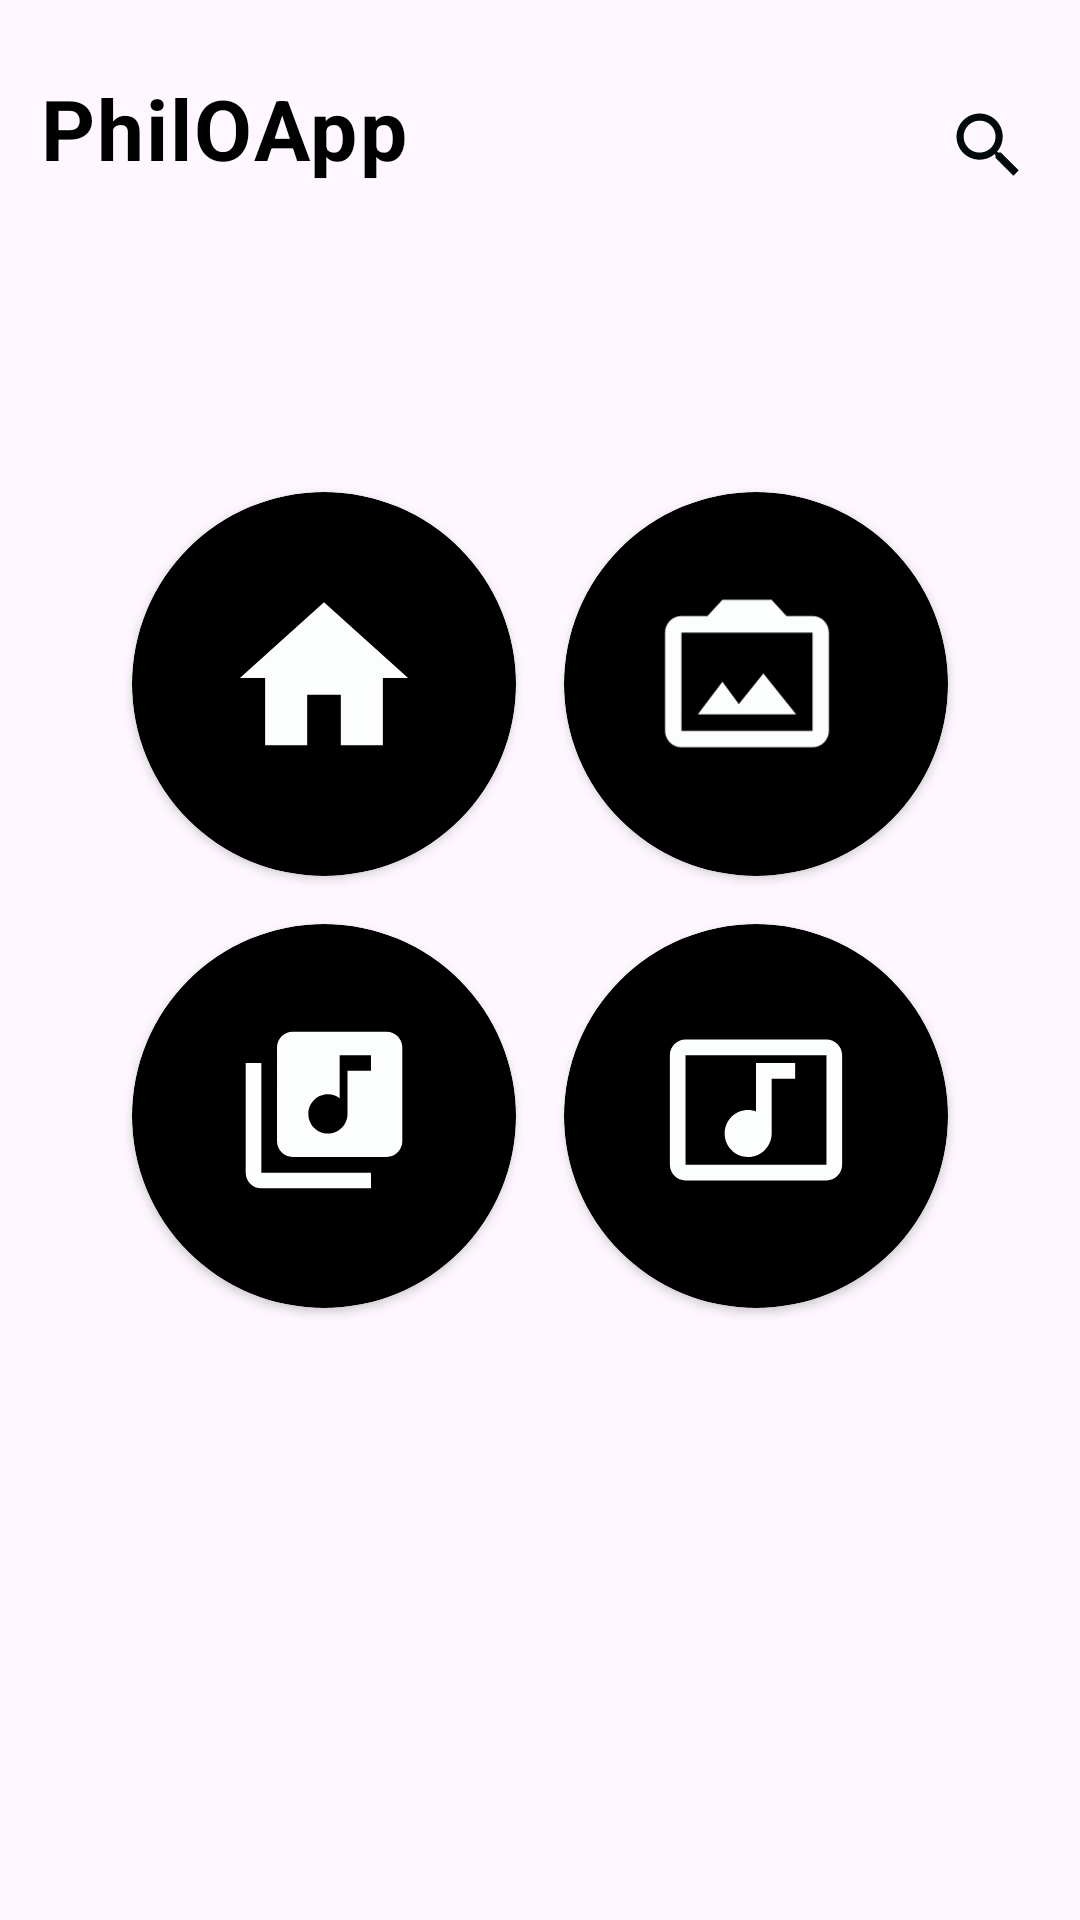

Layout XML and referenced resources for this Android screen:
<!-- AndroidManifest.xml: application theme Theme.PhilOApp -->
<!-- res/layout/activity_main.xml -->
<?xml version="1.0" encoding="utf-8"?>
<androidx.constraintlayout.widget.ConstraintLayout
    xmlns:android="http://schemas.android.com/apk/res/android"
    xmlns:app="http://schemas.android.com/apk/res-auto"
    xmlns:tools="http://schemas.android.com/tools"
    android:layout_width="match_parent"
    android:layout_height="match_parent"
    tools:context=".MainActivity"
    tools:ignore="HardcodedText">


    <View
        android:id="@+id/view"
        android:layout_width="412dp"
        android:layout_height="82dp"
        android:layout_marginTop="24dp"
        app:layout_constraintEnd_toEndOf="parent"
        app:layout_constraintHorizontal_bias="1.0"
        app:layout_constraintStart_toStartOf="parent"
        app:layout_constraintTop_toTopOf="parent" />

    <TextView
        android:id="@+id/textView"
        android:layout_width="wrap_content"
        android:layout_height="wrap_content"
        android:layout_marginTop="24dp"
        android:gravity="center_horizontal"
        android:letterSpacing="0.025"
        android:text="PhilOApp"
        android:textColor="@color/black"
        android:textSize="28sp"
        android:textStyle="bold"
        app:layout_constraintEnd_toEndOf="parent"
        app:layout_constraintHorizontal_bias="0.055"
        app:layout_constraintStart_toStartOf="parent"
        app:layout_constraintTop_toTopOf="parent" />

    <LinearLayout
        android:id="@+id/linearLayout"
        android:layout_width="match_parent"
        android:layout_height="wrap_content"
        android:gravity="center_horizontal"
        android:orientation="horizontal"
        android:weightSum="2"
        app:layout_constraintBottom_toBottomOf="parent"
        app:layout_constraintEnd_toEndOf="parent"
        app:layout_constraintHorizontal_bias="0.0"
        app:layout_constraintStart_toStartOf="parent"
        app:layout_constraintTop_toBottomOf="@+id/view"
        app:layout_constraintVertical_bias="0.128">

        <androidx.cardview.widget.CardView
            android:id="@+id/contributeCard"
            android:layout_width="128dp"
            android:layout_height="128dp"
            android:layout_margin="8dp"
            android:layout_marginEnd="16dp"
            android:background="@android:color/transparent"
            android:clickable="true"
            android:elevation="12dp"
            android:focusable="true"
            android:foreground="?android:attr/selectableItemBackground"
            app:cardBackgroundColor="@android:color/widget_edittext_dark"
            app:cardCornerRadius="@android:dimen/thumbnail_height">

            <androidx.constraintlayout.widget.ConstraintLayout
                android:layout_width="match_parent"
                android:layout_height="match_parent"
                android:onClick="Home">

                <ImageView
                    android:id="@+id/image_view1"
                    android:layout_width="118dp"
                    android:layout_height="116dp"
                    android:layout_marginTop="4dp"
                    android:src="@drawable/ic_home"
                    app:layout_constraintEnd_toEndOf="parent"
                    app:layout_constraintStart_toStartOf="parent"
                    app:layout_constraintTop_toTopOf="parent" />

            </androidx.constraintlayout.widget.ConstraintLayout>

        </androidx.cardview.widget.CardView>

        <androidx.cardview.widget.CardView
            android:id="@+id/practiceCard"
            android:layout_width="128dp"
            android:layout_height="128dp"
            android:layout_margin="8dp"
            android:layout_marginStart="16dp"
            android:clickable="true"
            android:elevation="12dp"
            android:focusable="true"
            android:foreground="?android:attr/selectableItemBackground"
            app:cardBackgroundColor="@color/black"
            app:cardCornerRadius="@android:dimen/thumbnail_height">

            <androidx.constraintlayout.widget.ConstraintLayout
                android:layout_width="match_parent"
                android:layout_height="match_parent"
                android:onClick="Pictures">

                <ImageView
                    android:id="@+id/image_view20"
                    android:layout_width="122dp"
                    android:layout_height="113dp"
                    android:layout_marginTop="4dp"
                    android:src="@drawable/ic_cam"
                    app:layout_constraintEnd_toEndOf="parent"
                    app:layout_constraintHorizontal_bias="0.0"
                    app:layout_constraintStart_toStartOf="parent"
                    app:layout_constraintTop_toTopOf="parent" />

            </androidx.constraintlayout.widget.ConstraintLayout>

        </androidx.cardview.widget.CardView>

    </LinearLayout>

    <LinearLayout
        android:id="@+id/linearLayout2"
        android:layout_width="match_parent"
        android:layout_height="wrap_content"
        android:gravity="center_horizontal"
        android:orientation="horizontal"
        android:weightSum="2"
        app:layout_constraintEnd_toEndOf="parent"
        app:layout_constraintStart_toStartOf="parent"
        app:layout_constraintTop_toBottomOf="@+id/linearLayout">

        <androidx.cardview.widget.CardView
            android:id="@+id/learnCard"
            android:layout_width="128dp"
            android:layout_height="128dp"
            android:layout_margin="8dp"
            android:layout_marginEnd="16dp"
            android:clickable="true"
            android:elevation="12dp"
            android:focusable="true"
            android:foreground="?android:attr/selectableItemBackground"
            app:cardBackgroundColor="@color/black"
            app:cardCornerRadius="@android:dimen/thumbnail_height">

            <androidx.constraintlayout.widget.ConstraintLayout
                android:layout_width="match_parent"
                android:layout_height="match_parent"
                android:onClick="Music">

                <ImageView
                    android:id="@+id/image_view21"
                    android:layout_width="0dp"
                    android:layout_height="wrap_content"
                    android:layout_marginTop="8dp"
                    android:src="@drawable/ic_music2"
                    app:layout_constraintEnd_toEndOf="parent"
                    app:layout_constraintHorizontal_bias="0.0"
                    app:layout_constraintStart_toStartOf="parent"
                    app:layout_constraintTop_toTopOf="parent" />

            </androidx.constraintlayout.widget.ConstraintLayout>

        </androidx.cardview.widget.CardView>

        <androidx.cardview.widget.CardView
            android:id="@+id/interestsCard"
            android:layout_width="128dp"
            android:layout_height="128dp"
            android:layout_margin="8dp"
            android:layout_marginStart="16dp"
            android:clickable="true"
            android:elevation="12dp"
            android:focusable="true"
            android:foreground="?android:attr/selectableItemBackground"
            app:cardBackgroundColor="@color/black"
            app:cardCornerRadius="@android:dimen/thumbnail_height">

            <androidx.constraintlayout.widget.ConstraintLayout
                android:layout_width="match_parent"
                android:layout_height="match_parent"
                android:onClick="Videos">

                <ImageView
                    android:id="@+id/image_view22"
                    android:layout_width="0dp"
                    android:layout_height="wrap_content"
                    android:layout_marginTop="8dp"
                    android:src="@drawable/ic_video"
                    app:layout_constraintEnd_toEndOf="parent"
                    app:layout_constraintHorizontal_bias="0.0"
                    app:layout_constraintStart_toStartOf="parent"
                    app:layout_constraintTop_toTopOf="parent" />

            </androidx.constraintlayout.widget.ConstraintLayout>

        </androidx.cardview.widget.CardView>

    </LinearLayout>

    <ImageView
        android:id="@+id/imageView4"
        android:layout_width="60dp"
        android:layout_height="49dp"
        app:layout_constraintBottom_toBottomOf="@+id/textView"
        app:layout_constraintEnd_toEndOf="@+id/view"
        app:layout_constraintHorizontal_bias="0.995"
        app:layout_constraintStart_toEndOf="@+id/textView"
        app:layout_constraintTop_toTopOf="@+id/textView"
        app:layout_constraintVertical_bias="0.0"
        app:srcCompat="@drawable/ic_search" />

    <ImageView
        android:id="@+id/imageView5"
        android:layout_width="60dp"
        android:layout_height="49dp"
        android:layout_marginEnd="12dp"
        android:clickable="true"
        android:onClick="Profile"
        app:layout_constraintBottom_toBottomOf="@+id/imageView4"
        app:layout_constraintEnd_toStartOf="@+id/imageView4"
        app:layout_constraintHorizontal_bias="1.0"
        app:layout_constraintStart_toEndOf="@+id/textView"
        app:layout_constraintTop_toTopOf="@+id/imageView4"
        app:layout_constraintVertical_bias="0.0"
        app:srcCompat="@drawable/ic_person" />

</androidx.constraintlayout.widget.ConstraintLayout>
<!-- resources referenced by this layout -->
<resources>
  <color name="black">#FF000000</color>
  <!-- drawable ic_cam (drawable) -->
  <vector xmlns:android="http://schemas.android.com/apk/res/android"
      android:width="108dp"
      android:height="108dp"
      android:viewportWidth="24"
      android:viewportHeight="24"
      android:tint="#FCFDFD">
    <group android:scaleX="0.58"
        android:scaleY="0.58"
        android:translateX="5.04"
        android:translateY="5.04">
      <path
          android:fillColor="@android:color/white"
          android:pathData="M20,5c1.1,0 2,0.9 2,2v12c0,1.1 -0.9,2 -2,2L4,21c-1.1,0 -2,-0.9 -2,-2L2,7c0,-1.1 0.9,-2 2,-2h3.17L9,3h6l1.83,2L20,5zM20,19L20,7L4,7v12h16zM14,12l-3,3.72L9,13l-3,4h12l-4,-5z"/>
    </group>
  </vector>
  <!-- drawable ic_home (drawable) -->
  <vector xmlns:android="http://schemas.android.com/apk/res/android"
      android:width="108dp"
      android:height="108dp"
      android:viewportWidth="24"
      android:viewportHeight="24"
      android:tint="#FCFDFD">
    <group android:scaleX="0.58"
        android:scaleY="0.58"
        android:translateX="5.04"
        android:translateY="5.04">
      <path
          android:fillColor="@android:color/white"
          android:pathData="M10,20v-6h4v6h5v-8h3L12,3 2,12h3v8z"/>
    </group>
  </vector>
  <!-- drawable ic_music2 (drawable) -->
  <vector xmlns:android="http://schemas.android.com/apk/res/android"
      android:width="108dp"
      android:height="108dp"
      android:viewportWidth="24"
      android:viewportHeight="24"
      android:tint="#FCFDFD">
    <group android:scaleX="0.58"
        android:scaleY="0.58"
        android:translateX="5.04"
        android:translateY="5.04">
      <path
          android:fillColor="@android:color/white"
          android:pathData="M20,2L8,2c-1.1,0 -2,0.9 -2,2v12c0,1.1 0.9,2 2,2h12c1.1,0 2,-0.9 2,-2L22,4c0,-1.1 -0.9,-2 -2,-2zM18,7h-3v5.5c0,1.38 -1.12,2.5 -2.5,2.5S10,13.88 10,12.5s1.12,-2.5 2.5,-2.5c0.57,0 1.08,0.19 1.5,0.51L14,5h4v2zM4,6L2,6v14c0,1.1 0.9,2 2,2h14v-2L4,20L4,6z"/>
    </group>
  </vector>
  <!-- drawable ic_search (drawable) -->
  <vector xmlns:android="http://schemas.android.com/apk/res/android"
      android:width="108dp"
      android:height="108dp"
      android:viewportWidth="24"
      android:viewportHeight="24"
      android:tint="#000A0A">
    <group android:scaleX="0.58"
        android:scaleY="0.58"
        android:translateX="5.04"
        android:translateY="5.04">
      <path
          android:fillColor="@android:color/white"
          android:pathData="M15.5,14h-0.79l-0.28,-0.27C15.41,12.59 16,11.11 16,9.5 16,5.91 13.09,3 9.5,3S3,5.91 3,9.5 5.91,16 9.5,16c1.61,0 3.09,-0.59 4.23,-1.57l0.27,0.28v0.79l5,4.99L20.49,19l-4.99,-5zM9.5,14C7.01,14 5,11.99 5,9.5S7.01,5 9.5,5 14,7.01 14,9.5 11.99,14 9.5,14z"/>
    </group>
  </vector>
  <!-- drawable ic_video (drawable) -->
  <vector xmlns:android="http://schemas.android.com/apk/res/android"
      android:width="108dp"
      android:height="108dp"
      android:viewportWidth="24"
      android:viewportHeight="24"
      android:tint="#FCFDFD">
    <group android:scaleX="0.58"
        android:scaleY="0.58"
        android:translateX="5.04"
        android:translateY="5.04">
      <path
          android:fillColor="@android:color/white"
          android:pathData="M21,3L3,3c-1.1,0 -2,0.9 -2,2v14c0,1.1 0.9,2 2,2h18c1.1,0 2,-0.9 2,-2L23,5c0,-1.1 -0.9,-2 -2,-2zM21,19L3,19L3,5h18v14zM8,15c0,-1.66 1.34,-3 3,-3 0.35,0 0.69,0.07 1,0.18L12,6h5v2h-3v7.03c-0.02,1.64 -1.35,2.97 -3,2.97 -1.66,0 -3,-1.34 -3,-3z"/>
    </group>
  </vector>
  <style name="Theme.PhilOApp" parent="Base.Theme.PhilOApp" />
  <style name="Base.Theme.PhilOApp" parent="Theme.Material3.DayNight.NoActionBar">
          
          
      </style>
</resources>
